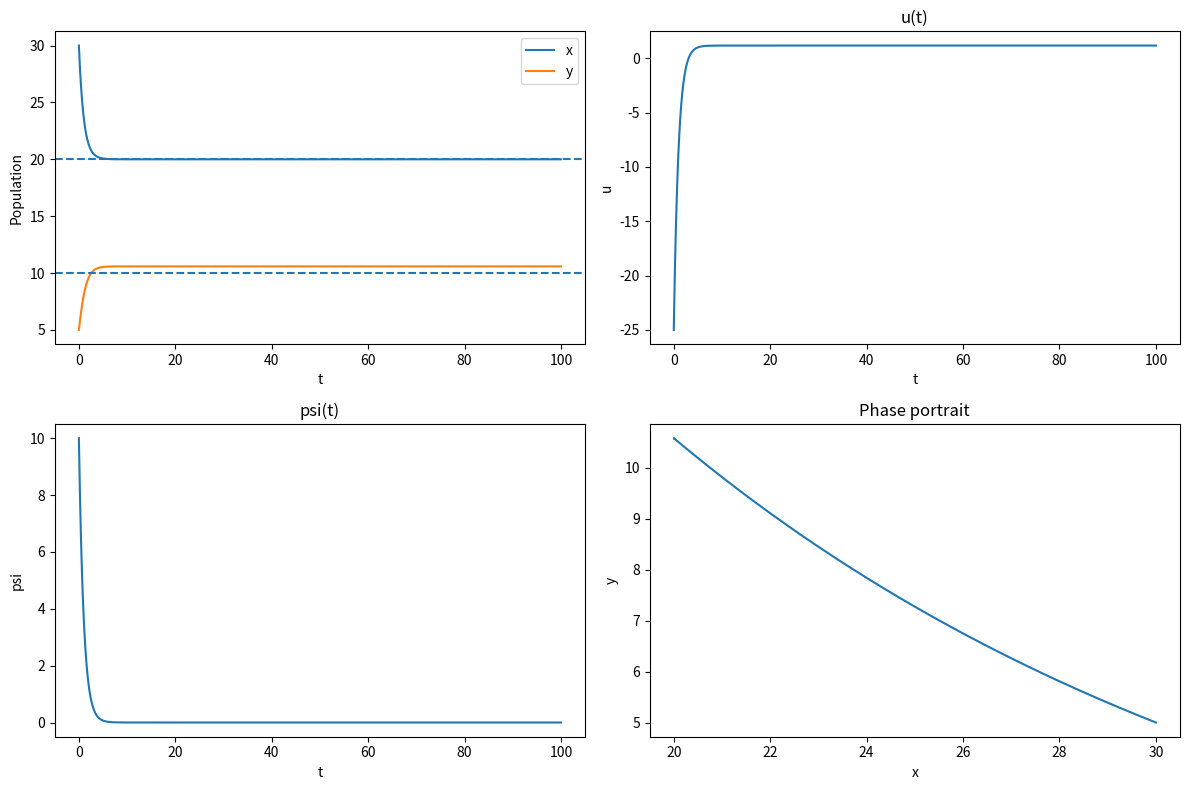
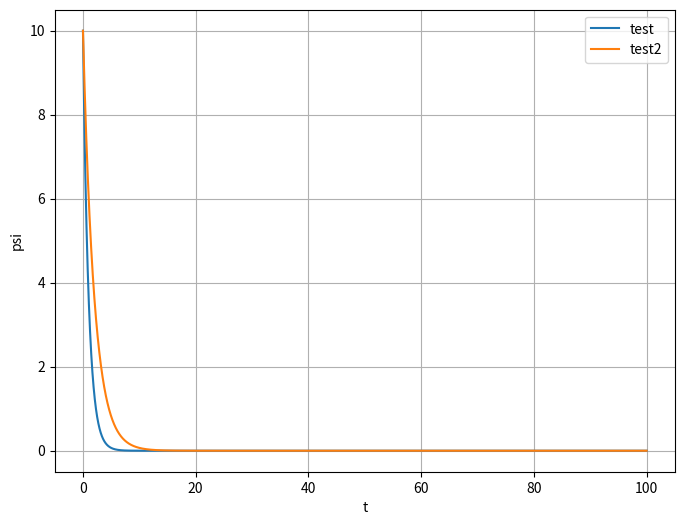

These charts were generated, in order, by the following Python code:
import json
import csv
import numpy as np
from scipy.integrate import solve_ivp
import matplotlib.pyplot as plt
from dataclasses import dataclass, asdict, field
from pathlib import Path
from datetime import datetime
from typing import Optional
import pandas as pd
import sympy as sp


# ══════════════════════════════════════════════════════════════════════
# РАЗДЕЛ 1: Конфигурация эксперимента
# ══════════════════════════════════════════════════════════════════════
@dataclass
class ModelParams:
    """Параметры математической модели Лотки–Вольтерра."""
    # α — скорость роста популяции жертв
    alpha: float = 1.0
    # β — интенсивность взаимодействия жертвы и хищника
    beta: float = 0.1
    # δ — эффективность превращения добычи в прирост хищников
    delta: float = 0.075
    # γ — естественная смертность хищников
    gamma: float = 1.5

    def equilibrium(self):
        """
        Вычисляет ненулевую точку равновесия системы.

        Для классической модели:
            x* = γ / δ
            y* = α / β

        Именно относительно этой точки строится управление
        и вычисляются метрики качества.
        """
        return self.gamma / self.delta, self.alpha / self.beta


@dataclass
class ControlParams:
    """Параметры АКАР-регулятора."""
    # Постоянная времени T.
    # Чем меньше T, тем быстрее система стремится к равновесию, но тем больше величина управляющего воздействия.
    T: float = 1.0
    control_type: str = "additive"


@dataclass
class SimParams:
    """Параметры численного моделирования."""
    # Время моделирования
    t_max: float = 100.0
    # Количество точек, в которых сохраняется решение
    n_eval: int = 10000
    # Начальное значение x задается как доля от равновесия:
    # x0 = x* · x0_frac
    x0_frac: float = 1.5
    # Аналогично для y:
    # y0 = y* · y0_frac
    y0_frac: float = 0.5
    # Относительная точность метода solve_ivp
    rtol: float = 1e-8


@dataclass
class ExperimentConfig:
    """
    Полная конфигурация одного вычислительного эксперимента.

    Объединяет:
      • параметры модели;
      • параметры регулятора;
      • параметры моделирования.

    Благодаря этому эксперимент можно запустить одной командой,
    сохранить в JSON и затем полностью воспроизвести.
    """
    name: str = "experiment"
    model: ModelParams = field(default_factory=ModelParams)
    control: ControlParams = field(default_factory=ControlParams)
    sim: SimParams = field(default_factory=SimParams)



# ══════════════════════════════════════════════════════════════════════
# РАЗДЕЛ 2: Ядро — модель и управление
# ══════════════════════════════════════════════════════════════════════

def compute_control(x, y, x_star, p: ModelParams, c: ControlParams) -> float:
    """
    Вычисляет управление u(x, y).

    Аддитивное (u входит в ẋ = αx − βxy + u):
        u = −(x − x*)/T − αx + βxy

    Мультипликативное (u заменяет β в ẋ = αx − u·xy):
        u = (αx + (x − x*)/T) / (x·y)
    """

    # Подсказка: используйте c.control_type для выбора типа
    if c.control_type == "additive":
        return -(x - x_star) / c.T - p.alpha * x + p.beta * x * y

    elif c.control_type == "multiplicative":
        return (p.alpha * x + (x - x_star) / c.T) / (x * y)

    else:
        raise ValueError(f"Неизвестный тип управления: {c.control_type}")

# ══════════════════════════════════════════════════════════════════════
# ДОПОЛНИТЕЛЬНАЯ МОДЕЛЬ (вариант Б)
# Лотка–Вольтерра с внутривидовой конкуренцией
# ══════════════════════════════════════════════════════════════════════

@dataclass
class CompetitionModelParams(ModelParams):
    """
    Модель Лотки–Вольтерра с внутривидовой конкуренцией.

        x' = αx − βxy − εx²
        y' = δxy − γy − μy²
    """

    epsilon: float = 0.02
    mu: float = 0.01

    def equilibrium(self):
        """
        Возвращает ненулевое равновесие модели
        с внутривидовой конкуренцией.
        """

        denom = self.beta * self.delta + self.mu * self.epsilon

        x_star = (
            self.mu * self.alpha +
            self.beta * self.gamma
        ) / denom

        y_star = (
            self.delta * self.alpha -
            self.gamma * self.epsilon
        ) / denom

        return x_star, y_star


# ══════════════════════════════════════════════════════════════════════
# Формирование правой части системы дифференциальных уравнений
# ══════════════════════════════════════════════════════════════════════

def make_rhs(p: ModelParams, c: ControlParams,
             x_star: float, y_star: float):
    """
    Создает функцию rhs(t, state), описывающую динамику системы.

    Именно эту функцию затем вызывает solve_ivp на каждом шаге
    численного интегрирования.

    p       — параметры математической модели;
    c       — параметры регулятора;
    x_star,
    y_star  — координаты точки равновесия.
    """
    # Вложенная функция rhs вычисляет производные dx/dt и dy/dt для текущего состояния системы.
    def rhs(t, state):
        x, y = state
        u = compute_control(x, y, x_star, p, c)

        # Проверяем тип управления.
        if c.control_type == "additive":
            # Классическая модель
            if not isinstance(p, CompetitionModelParams):
                dx = (
                    p.alpha * x
                    - p.beta * x * y
                    + u
                )
                dy = (
                    p.delta * x * y
                    - p.gamma * y
                )

            # Модель с внутривидовой конкуренцией
            else:
                dx = (
                    p.alpha * x
                    - p.beta * x * y
                    - p.epsilon * x**2
                    + u
                )
                dy = (
                    p.delta * x * y
                    - p.gamma * y
                    - p.mu * y**2
                )

        # Проверяем второй тип управления.
        elif c.control_type == "multiplicative":
            # Классическая модель
            if not isinstance(p, CompetitionModelParams):
                dx = (
                    p.alpha * x
                    - u * x * y
                )

                dy = (
                    p.delta * x * y
                    - p.gamma * y
                )

            # Модель с внутривидовой конкуренцией
            else:
                dx = (
                    p.alpha * x
                    - u * x * y
                    - p.epsilon * x**2
                )

                dy = (
                    p.delta * x * y
                    - p.gamma * y
                    - p.mu * y**2
                )

        else:
            raise ValueError(
                f"Неизвестный тип управления: {c.control_type}"
            )

        # Возвращаем производные.
        return [dx, dy]
    return rhs


# ══════════════════════════════════════════════════════════════════════
# РАЗДЕЛ 3: Метрики качества
# ══════════════════════════════════════════════════════════════════════

@dataclass
class Metrics:
    """Метрики качества управления."""
    tau:     Optional[float] = None  # время сходимости
    max_psi: float = 0.0             # max|ψ(t)|
    max_u:   float = 0.0             # max|u(t)|
    e_final: float = 0.0             # остаточная ошибка


def compute_metrics(sol, x_star: float,
                    p: ModelParams,
                    c: ControlParams) -> Metrics:
    """
    Вычисляет основные метрики качества управления
    по результатам численного моделирования.

    sol     — результат работы solve_ivp;
    x_star  — координата равновесия;
    p       — параметры модели;
    c       — параметры регулятора.
    """

    # Если численный метод завершился с ошибкой, дальнейшие вычисления выполнять бессмысленно.
    # Возвращаем бесконечные значения всех метрик.
    if not sol.success:
        return Metrics(
            tau=float("inf"),
            max_psi=float("inf"),
            max_u=float("inf"),
            e_final=float("inf")
        )

    # Получаем решение системы.
    # sol.y содержит массив решений:
    # sol.y[0] — значения x(t),
    # sol.y[1] — значения y(t).
    x_sol = sol.y[0]
    y_sol = sol.y[1]

    # ψ = x − x*
    psi = x_sol - x_star

    # Для каждого момента времени вычисляем управление u.
    # compute_control вызывается для каждой пары (x, y).
    # zip объединяет соответствующие элементы x_sol и y_sol.
    u_sol = np.array([
        compute_control(x, y, x_star, p, c)
        for x, y in zip(x_sol, y_sol)
    ])

    # Максимальное отклонение системы от равновесия.
    max_psi = np.max(np.abs(psi))

    # Максимальная величина управляющего воздействия.
    max_u = np.max(np.abs(u_sol))

    # Остаточная ошибка в конце моделирования.
    # Берем последнее значение ψ.
    e_final = abs(psi[-1])

    # Порог окончания переходного процесса. |ψ| станет меньше 1% от начального отклонения.
    threshold = 0.01 * abs(psi[0])

    idx = np.where(np.abs(psi) < threshold)[0]

    # Если такие моменты существуют,
    # временем сходимости считаем первый из них.
    if len(idx) > 0:
        tau = sol.t[idx[0]]

    # Иначе считаем, что за время моделирования система не сошлась.
    else:
        tau = None

    return Metrics(
        tau=tau,
        max_psi=max_psi,
        max_u=max_u,
        e_final=e_final
    )

# ══════════════════════════════════════════════════════════════════════
# РАЗДЕЛ 4: Запуск эксперимента
# ══════════════════════════════════════════════════════════════════════

@dataclass
class ExperimentResult:
    """Результат эксперимента."""
    config:  ExperimentConfig
    metrics: Metrics
    t:       np.ndarray
    x:       np.ndarray
    y:       np.ndarray
    u:       np.ndarray
    psi:     np.ndarray
    timestamp: str = field(default_factory=lambda: datetime.now().isoformat())


def run_experiment(config: ExperimentConfig) -> ExperimentResult:
    """
    Запускает эксперимент и возвращает ExperimentResult.
    Это основная функция фреймворка.

    Пример использования:
        cfg = ExperimentConfig(name="test", control=ControlParams(T=0.5))
        result = run_experiment(cfg)
    """
    p = config.model
    c = config.control
    s = config.sim


    # Находим точку равновесия модели.
    x_star, y_star = p.equilibrium()

    # Вычисляем начальные условия.
    # Они задаются как доля от точки равновесия.
    x0 = x_star * s.x0_frac
    y0 = y_star * s.y0_frac

    # Формируем массив времени,в которых будет сохраняться решение.
    t_eval = np.linspace(0, s.t_max, s.n_eval)

    #Правая часть
    rhs = make_rhs(p, c, x_star, y_star)
    #решение дифф уравнений
    sol = solve_ivp(rhs, (0, s.t_max), [x0, y0],
                    t_eval=t_eval, method='RK45', rtol=s.rtol)
    # Из результата извлекаем найденные траектории и вычисляем управление, метрики
    x_sol = sol.y[0]
    y_sol = sol.y[1]
    u_sol = np.array([compute_control(x, y, x_star, p, c)
                      for x, y in zip(x_sol, y_sol)])
    psi_sol = x_sol - x_star

    metrics = compute_metrics(sol, x_star, p, c)

    return ExperimentResult(
        config=config, metrics=metrics,
        t=sol.t, x=x_sol, y=y_sol, u=u_sol, psi=psi_sol
    )


# ══════════════════════════════════════════════════════════════════════
# РАЗДЕЛ 5: Сохранение и загрузка
# ══════════════════════════════════════════════════════════════════════

def save_experiment(result: ExperimentResult, path: str) -> None:
    """
    Сохраняет конфигурацию и метрики в JSON-файл.
    Массивы t, x, y, u, psi НЕ сохраняются (слишком большие).
    Для воспроизведения достаточно конфигурации.

    Формат файла:
    {
      "name": "...",
      "timestamp": "...",
      "config": { ... },
      "metrics": { ... }
    }
    """
    data = {
        "name": result.config.name,
        "timestamp": result.timestamp,
        "config": asdict(result.config),
        "metrics": asdict(result.metrics)
    }
    # Если папка для сохранения не существует, создаем ее автоматически.
    Path(path).parent.mkdir(parents=True, exist_ok=True)

    with open(path, "w", encoding="utf-8") as f:
        json.dump(data, f, indent=4)


def load_and_reproduce(path: str) -> ExperimentResult:
    """
    Загружает конфигурацию из JSON и воспроизводит эксперимент.
    Возвращает ExperimentResult как при обычном запуске.
    """
    # TODO: реализуйте загрузку и воспроизведение
    with open(path, "r", encoding="utf-8") as f:
        data = json.load(f)

    cfg = data["config"]

    config = ExperimentConfig(
        name=cfg["name"],
        model=ModelParams(**cfg["model"]),
        control=ControlParams(**cfg["control"]),
        sim=SimParams(**cfg["sim"])
    )

    return run_experiment(config)

def save_metrics_csv(results: list, path: str) -> None:
    """
    Сохраняет метрики нескольких экспериментов в CSV.
    Каждая строка: name, T, alpha, beta, delta, gamma,
                   tau, max_psi, max_u, e_final
    """
    # TODO: реализуйте сохранение в CSV
    Path(path).parent.mkdir(parents=True, exist_ok=True)
    with open(path,
              "w",
              newline="",
              encoding="utf-8") as f:

        writer = csv.writer(f)

        writer.writerow([
            "name",
            "T",
            "alpha",
            "beta",
            "delta",
            "gamma",
            "tau",
            "max_psi",
            "max_u",
            "e_final"
        ])

        for result in results:

            cfg = result.config
            m = result.metrics

            writer.writerow([
                cfg.name,
                cfg.control.T,
                cfg.model.alpha,
                cfg.model.beta,
                cfg.model.delta,
                cfg.model.gamma,
                m.tau,
                m.max_psi,
                m.max_u,
                m.e_final
            ])


# ══════════════════════════════════════════════════════════════════════
# РАЗДЕЛ 6: Визуализация
# ══════════════════════════════════════════════════════════════════════

def plot_experiment(result: ExperimentResult,
                    save_path: Optional[str] = None) -> None:
    """
    Строит стандартные 4 графика для одного эксперимента:
      - x(t) и y(t) с линиями равновесия
      - u(t)
      - ψ(t)
      - фазовый портрет (x, y)

    Если save_path задан — сохраняет PNG, иначе показывает plt.show().
    """
    fig, axs = plt.subplots(2, 2, figsize=(12, 8))

    x_star, y_star = result.config.model.equilibrium()

    axs[0, 0].plot(result.t, result.x, label="x")
    axs[0, 0].plot(result.t, result.y, label="y")
    axs[0, 0].axhline(x_star, linestyle="--")
    axs[0, 0].axhline(y_star, linestyle="--")
    axs[0, 0].set_xlabel("t")
    axs[0, 0].set_ylabel("Population")
    axs[0, 0].legend()

    axs[0, 1].plot(result.t, result.u)
    axs[0, 1].set_title("u(t)")
    axs[0, 1].set_xlabel("t")
    axs[0, 1].set_ylabel("u")

    axs[1, 0].plot(result.t, result.psi)
    axs[1, 0].set_title("psi(t)")
    axs[1, 0].set_xlabel("t")
    axs[1, 0].set_ylabel("psi")

    axs[1, 1].plot(result.x, result.y)
    axs[1, 1].set_title("Phase portrait")
    axs[1, 1].set_xlabel("x")
    axs[1, 1].set_ylabel("y")

    plt.tight_layout()

    if save_path:
        Path(save_path).parent.mkdir(parents=True, exist_ok=True)
        plt.savefig(save_path)
    else:
        plt.show()

    plt.close()


def plot_compare(results: list, metric: str = "psi",
                 save_path: Optional[str] = None) -> None:

    """
    Сравнивает несколько экспериментов на одном графике.

    metric: "psi" — график ψ(t), "x" — график x(t), "u" — график u(t)
    Каждый эксперимент подписывается именем из config.name.

    Пример использования:
        r1 = run_experiment(ExperimentConfig("T=0.5", control=ControlParams(T=0.5)))
        r2 = run_experiment(ExperimentConfig("T=1.0", control=ControlParams(T=1.0)))
        r3 = run_experiment(ExperimentConfig("T=2.0", control=ControlParams(T=2.0)))
        plot_compare([r1, r2, r3], metric="psi")
    """
    plt.figure(figsize=(8, 6))
    for result in results:

        if metric == "psi":
            y = result.psi
        elif metric == "x":
            y = result.x
        elif metric == "u":
            y = result.u
        else:
            raise ValueError("Неизвестная метрика")

        plt.plot(result.t, y, label=result.config.name)

    plt.xlabel("t")
    plt.ylabel(metric)
    plt.legend()
    plt.grid(True)

    if save_path:
        Path(save_path).parent.mkdir(parents=True, exist_ok=True)
        plt.savefig(save_path)
    else:
        plt.show()

    plt.close()


def summary_table(results: list) -> None:
    """
    Выводит сводную таблицу метрик для списка экспериментов.
    Формат вывода — pandas DataFrame.

    Колонки: name, T, tau, max_psi, max_u, e_final
    """
    # TODO: реализуйте сводную таблицу
    rows = []

    for result in results:
        rows.append({
            "name": result.config.name,
            "T": result.config.control.T,
            "tau": result.metrics.tau,
            "max_psi": result.metrics.max_psi,
            "max_u": result.metrics.max_u,
            "e_final": result.metrics.e_final
        })

    df = pd.DataFrame(rows)

    print(df)


# ══════════════════════════════════════════════════════════════════════
# УНИВЕРСАЛЬНЫЙ СИМВОЛЬНЫЙ ВЫВОД АКАР
# ══════════════════════════════════════════════════════════════════════

def derive_control_symbolic(x, y, f, g, psi, u, T):
    """
    Автоматически выводит закон управления АКАР
    средствами библиотеки SymPy.

    На вход передаются:
      x, y  — символьные переменные состояния;
      f     — правая часть первого уравнения x' = f(...);
      g     — правая часть второго уравнения y' = g(...);
      psi   — выбранная макропеременная ψ(x,y);
      u     — символ управления;
      T     — постоянная времени АКАР.

    Возвращает:
      u_expr — символьную формулу управления;
      u_func — функцию для численного вычисления управления.
    """

    # Вычисляем производную макропеременной ψ
    # по правилу полной производной: ψ̇ = ∂ψ/∂x · ẋ + ∂ψ/∂y · ẏ
    # Вместо ẋ и ẏ используются заданные функции f(x,y,u) и g(x,y,u).
    psi_dot = (
        sp.diff(psi, x) * f +
        sp.diff(psi, y) * g
    )

    # Упрощаем полученное выражение.
    psi_dot = sp.simplify(psi_dot)

    # Формируем условие АКАР: ψ̇ = −ψ / T
    # Eq() создает символьное уравнение.
    equation = sp.Eq(
        psi_dot,
        -psi / T
    )

    # Решаем полученное уравнение относительно управления u.
    # solve() возвращает список решений, поэтому берем первое.
    u_expr = sp.solve(
        equation,
        u
    )[0]

    u_expr = sp.simplify(u_expr)

    # Определяем, какие параметры присутствуют в формуле.
    # Исключаем x и y, так как они являются переменными состояния.
    parameters = sorted(
        list(
            u_expr.free_symbols - {x, y}
        ),
        key=lambda s: s.name
    )

    u_func = sp.lambdify(
        (x, y, *parameters),
        u_expr,
        "numpy"
    )

    # Возвращаем: символьную формулу; функцию для вычислений.
    return u_expr, u_func








# ══════════════════════════════════════════════════════════════════════
# РАЗДЕЛ 7: Тесты — НЕ МЕНЯТЬ
# ══════════════════════════════════════════════════════════════════════
# Все тесты должны пройти без ошибок. Запуск: python framework_skeleton.py

def run_tests():
    print("Запуск тестов...")
    errors = []

    # Тест 1: равновесие
    p = ModelParams()
    xs, ys = p.equilibrium()
    assert abs(xs - 20.0) < 1e-6 and abs(ys - 10.0) < 1e-6, "Тест 1 провален: equilibrium()"
    print("  [OK] Тест 1: equilibrium()")

    # Тест 2: управление не падает
    try:
        c = ControlParams(T=1.0, control_type="additive")
        u = compute_control(xs*1.5, ys*0.5, xs, p, c)
        assert isinstance(u, (int, float)), "Тест 2: compute_control должен возвращать число"
        print("  [OK] Тест 2: compute_control (additive)")
    except Exception as e:
        print(f"  [FAIL] Тест 2: {e}")
        errors.append(2)

    # Тест 3: мультипликативное управление
    try:
        c2 = ControlParams(T=1.0, control_type="multiplicative")
        u2 = compute_control(xs*1.5, ys*0.5, xs, p, c2)
        assert isinstance(u2, (int, float))
        print("  [OK] Тест 3: compute_control (multiplicative)")
    except Exception as e:
        print(f"  [FAIL] Тест 3: {e}")
        errors.append(3)

    # Тест 4: run_experiment
    try:
        cfg = ExperimentConfig(name="test")
        r = run_experiment(cfg)
        assert len(r.t) > 0 and len(r.x) == len(r.t)
        print("  [OK] Тест 4: run_experiment()")
    except Exception as e:
        print(f"  [FAIL] Тест 4: {e}")
        errors.append(4)

    # Тест 5: метрики
    try:
        assert r.metrics.max_psi > 0
        assert r.metrics.max_u > 0
        assert r.metrics.e_final < 1.0
        print("  [OK] Тест 5: метрики разумные")
    except Exception as e:
        print(f"  [FAIL] Тест 5: {e}")
        errors.append(5)

    # Тест 6: сохранение и воспроизведение
    try:
        save_experiment(r, "/tmp/test_exp.json")
        r2 = load_and_reproduce("/tmp/test_exp.json")
        assert abs(r2.metrics.tau - r.metrics.tau) < 1e-3
        print("  [OK] Тест 6: save/load/reproduce")
    except Exception as e:
        print(f"  [FAIL] Тест 6: {e}")
        errors.append(6)

    # Тест 7: CSV
    try:
        cfg2 = ExperimentConfig(name="test2", control=ControlParams(T=2.0))
        r3 = run_experiment(cfg2)
        save_metrics_csv([r, r3], "/tmp/test_metrics.csv")
        with open("/tmp/test_metrics.csv") as f:
            lines = f.readlines()
        assert len(lines) == 3  # заголовок + 2 строки
        print("  [OK] Тест 7: save_metrics_csv()")
    except Exception as e:
        print(f"  [FAIL] Тест 7: {e}")
        errors.append(7)

    # Тест 8: plot_experiment не падает
    try:
        plot_experiment(r, save_path="/tmp/test_plot.png")
        assert Path("/tmp/test_plot.png").exists()
        print("  [OK] Тест 8: plot_experiment()")
    except Exception as e:
        print(f"  [FAIL] Тест 8: {e}")
        errors.append(8)

    # Тест 9: plot_compare не падает
    try:
        plot_compare([r, r3], metric="psi", save_path="/tmp/test_compare.png")
        assert Path("/tmp/test_compare.png").exists()
        print("  [OK] Тест 9: plot_compare()")
    except Exception as e:
        print(f"  [FAIL] Тест 9: {e}")
        errors.append(9)

    # Тест 10: summary_table не падает
    try:
        summary_table([r, r3])
        print("  [OK] Тест 10: summary_table()")
    except Exception as e:
        print(f"  [FAIL] Тест 10: {e}")
        errors.append(10)

    print()
    if not errors:
        print("Все тесты пройдены!")
    else:
        print(f"Провалено тестов: {len(errors)} (тесты {errors})")
    return len(errors) == 0


if __name__ == "__main__":
    run_tests()
